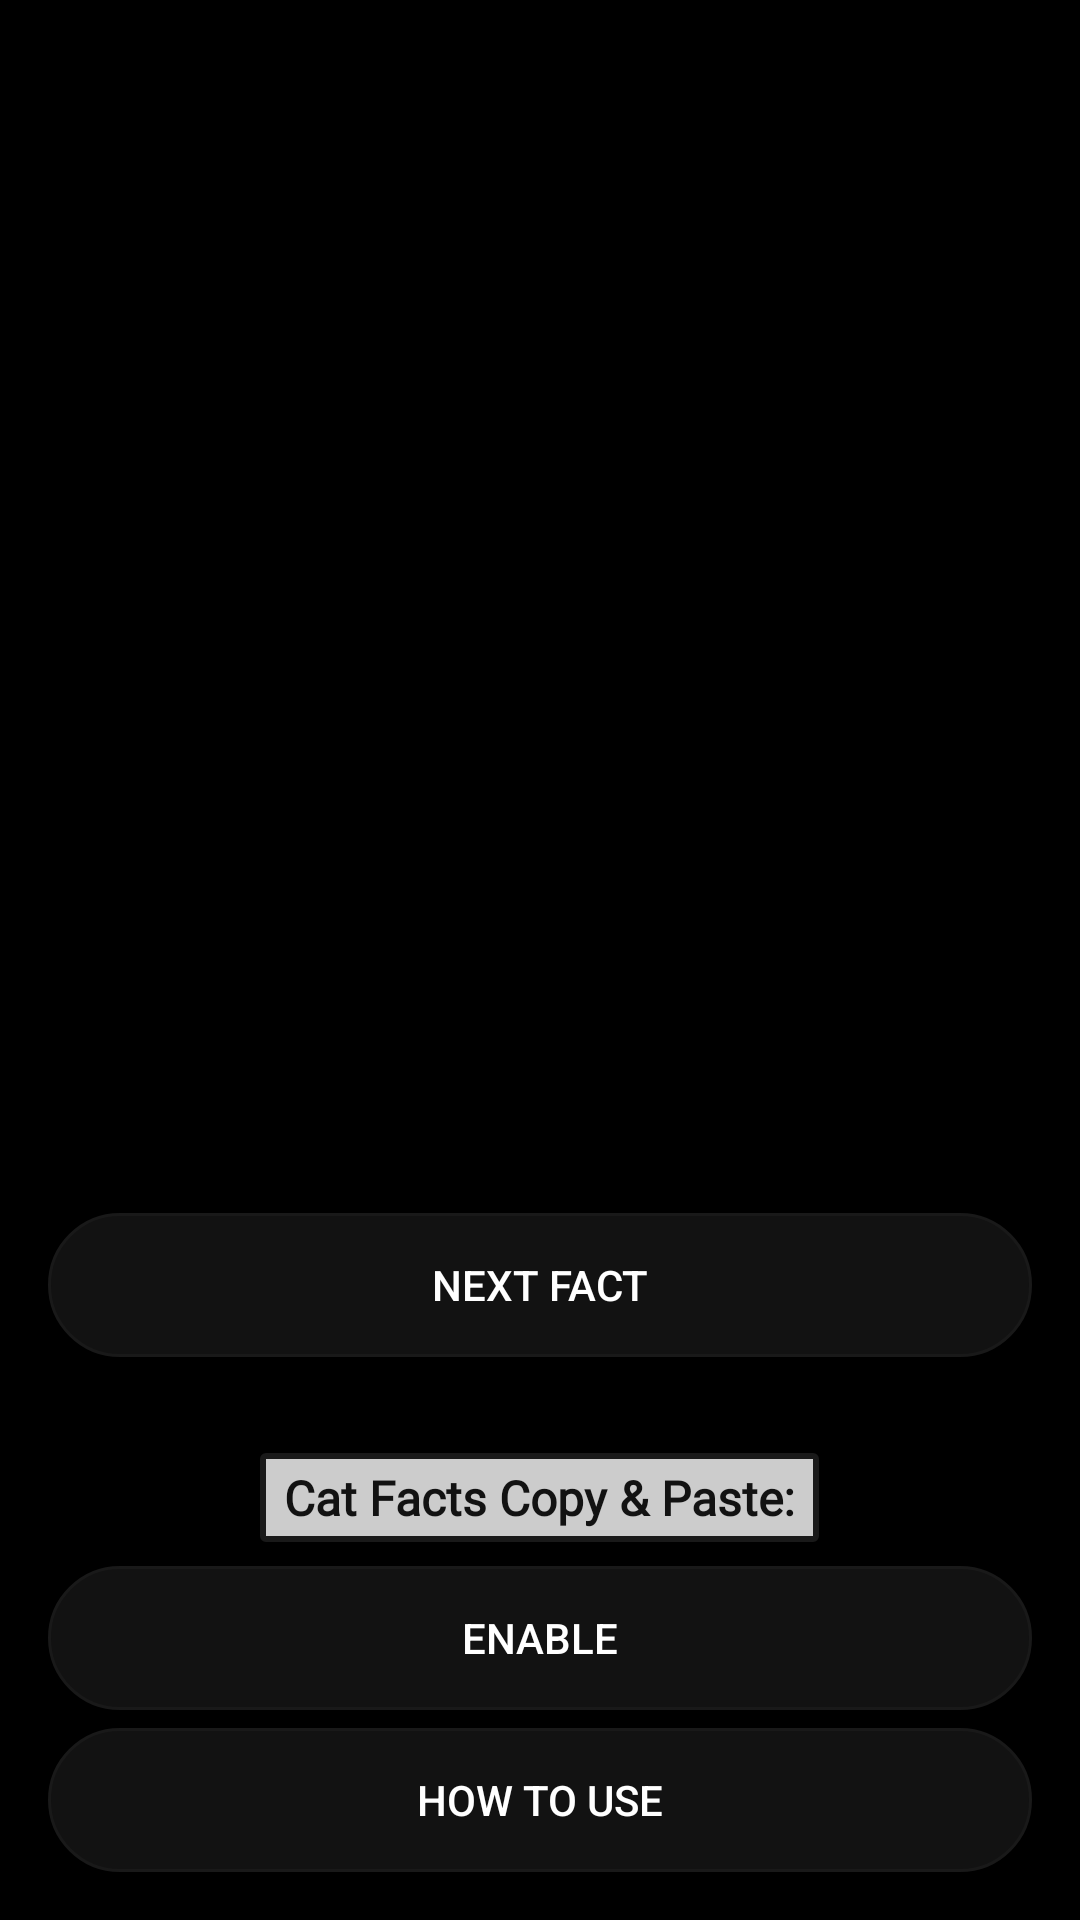

Write the Android layout XML for this screen, with the resource values it uses.
<!-- AndroidManifest.xml: application theme AppTheme -->
<!-- res/layout/activity_main.xml -->
<?xml version="1.0" encoding="utf-8"?>
<androidx.constraintlayout.widget.ConstraintLayout xmlns:android="http://schemas.android.com/apk/res/android"
    xmlns:app="http://schemas.android.com/apk/res-auto"
    xmlns:tools="http://schemas.android.com/tools"
    android:layout_width="match_parent"
    android:layout_height="match_parent"
    android:background="@color/background"
    tools:context=".MainActivity">

    <ScrollView
        android:id="@+id/scroll_view"
        android:layout_width="match_parent"
        android:layout_height="0dp"
        app:layout_constraintEnd_toEndOf="parent"
        app:layout_constraintStart_toStartOf="parent"
        app:layout_constraintTop_toTopOf="parent"
        app:layout_constraintBottom_toTopOf="@id/next_fact_btn">

        <LinearLayout
            android:id="@+id/fact_layout"
            android:layout_width="match_parent"
            android:layout_height="wrap_content"
            android:layout_gravity="center_vertical"
            android:orientation="vertical">

            <LinearLayout
                android:id="@+id/header_container"
                android:layout_width="match_parent"
                android:layout_height="wrap_content"
                android:gravity="center">

                <TextView
                    android:id="@+id/current_fact_header_tv"
                    android:visibility="invisible"
                    android:layout_width="wrap_content"
                    android:layout_height="wrap_content"
                    android:background="@drawable/background_header"
                    android:fontFamily="@font/stoke_light"
                    android:paddingHorizontal="8dp"
                    android:paddingVertical="2dp"
                    android:text="@string/cat_facts"
                    android:textColor="@color/background"
                    android:textSize="24sp"
                    android:textStyle="bold" />
            </LinearLayout>

            <TextView
                android:id="@+id/current_fact_tv"
                android:layout_width="wrap_content"
                android:layout_height="wrap_content"
                android:layout_marginTop="6dp"
                android:layout_marginHorizontal="16dp"
                android:layout_gravity="center_horizontal"
                android:maxWidth="400dp"
                android:textSize="18sp"
                android:textColor="@color/white"
                tools:text="Lorem itsupm jitsup it dkofafsdfsdfdfddfdput ilo ldko itsup loiuj kdlfe."/>
        </LinearLayout>

    </ScrollView>

    <Button
        android:id="@+id/next_fact_btn"
        android:layout_width="match_parent"
        android:layout_height="wrap_content"
        android:text="@string/next_fact"
        android:layout_marginBottom="32dp"
        app:layout_constraintBottom_toTopOf="@id/copy_paste_layout"
        app:layout_constraintStart_toStartOf="parent"
        app:layout_constraintEnd_toEndOf="parent"
        style="@style/button"/>

    <LinearLayout
        android:id="@+id/copy_paste_layout"
        android:layout_width="match_parent"
        android:layout_height="wrap_content"
        android:orientation="vertical"
        android:gravity="center"
        android:layout_marginBottom="16dp"
        app:layout_constraintBottom_toBottomOf="parent">

        <TextView
            android:id="@+id/main_header_tv"
            android:layout_width="wrap_content"
            android:layout_height="wrap_content"
            android:background="@drawable/background_header"
            android:fontFamily="@font/stoke_light"
            android:paddingHorizontal="8dp"
            android:paddingVertical="4dp"
            android:textSize="16sp"
            android:text="@string/cat_facts_fast_paste"
            android:textColor="@color/colorPrimaryDark"
            android:textStyle="bold" />

        <Button
            android:id="@+id/enable_btn"
            android:layout_width="match_parent"
            android:layout_height="wrap_content"
            android:layout_marginTop="8dp"
            android:text="@string/enable"
            style="@style/button"/>

        <Button
            android:id="@+id/tutorial_button"
            android:layout_width="match_parent"
            android:layout_height="wrap_content"
            android:layout_marginTop="6dp"
            android:text="@string/how_to_use"
            style="@style/button"/>
    </LinearLayout>



</androidx.constraintlayout.widget.ConstraintLayout>
<!-- resources referenced by this layout -->
<resources>
  <color name="background">#000000</color>
  <color name="colorPrimaryDark">#121212</color>
  <color name="white">#FFFFFF</color>
  <!-- drawable background_header (drawable) -->
  <?xml version="1.0" encoding="utf-8"?>
  <shape xmlns:android="http://schemas.android.com/apk/res/android">
  
      <solid
          android:color="#CCCCCC"/>
  
      <corners
          android:radius="1dp"/>
  
      <stroke
          android:color="@color/boarderColor"
          android:width="2dp"/>
  
  </shape>
  <string name="cat_facts">Cat Facts</string>
  <string name="cat_facts_fast_paste">Cat Facts Copy &amp; Paste:</string>
  <string name="enable">ENABLE</string>
  <string name="how_to_use">HOW TO USE</string>
  <string name="next_fact">NEXT FACT</string>
  <style name="button">
          <item name="android:layout_marginLeft">16dp</item>
          <item name="android:layout_marginRight">16dp</item>
          <item name="android:background">@drawable/background_btn</item>
          <item name="android:textColor">@color/white</item>
      </style>
  <style name="AppTheme" parent="Theme.AppCompat.NoActionBar">
          
          <item name="colorPrimary">@color/colorPrimary</item>
          <item name="colorPrimaryDark">@color/colorPrimaryDark</item>
          <item name="colorAccent">@color/colorAccent</item>
          <item name="android:navigationBarColor" tools:targetApi="lollipop">@color/background</item>
          <item name="android:windowAnimationStyle">@style/CustomActivityAnimation</item>
      </style>
  <color name="boarderColor">#191919</color>
  <!-- drawable background_btn (drawable) -->
  <?xml version="1.0" encoding="utf-8"?>
  <shape android:shape="rectangle"
      xmlns:android="http://schemas.android.com/apk/res/android">
  
      <solid
          android:color="@color/colorPrimaryDark"/>
  
      <stroke
          android:color="@color/boarderColor"
          android:width="2dp"/>
  
      <corners
          android:radius="30dp"/>
  
  </shape>
  <color name="colorPrimary">#3949AB</color>
  <color name="colorAccent">#3949AB</color>
  <style name="CustomActivityAnimation" parent="@android:style/Animation.Activity">
          <item name="android:activityOpenEnterAnimation">@anim/open_enter</item>
          <item name="android:activityOpenExitAnimation">@anim/open_exit</item>
          <item name="android:activityCloseEnterAnimation">@anim/close_enter</item>
          <item name="android:activityCloseExitAnimation">@anim/close_exit</item>
      </style>
</resources>
